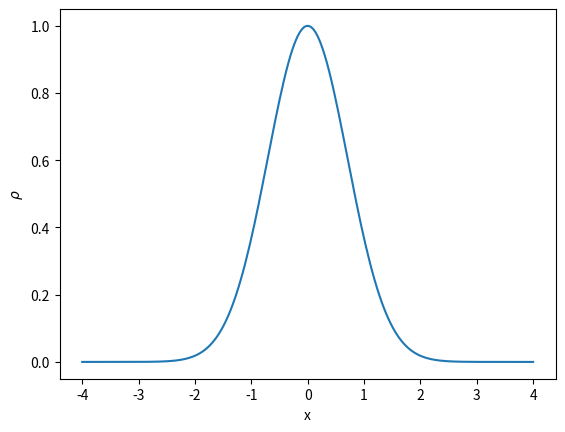
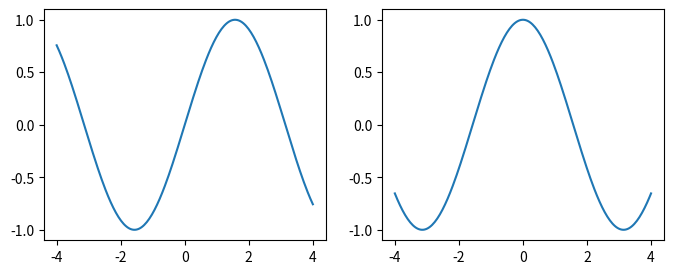

Reproduce these figures in Python, in order.
# %% [markdown]
# # Plots, outputs and tags
#
# This page was generated from a plain Python script in the jupytext percent
# format. Prose is **Markdown** (MyST), so roles such as
# {math}`\rho_a = \sum_b m_b W_{ab}` work.
#
# ## Setup
#
# ### Parameters

# %%
# shamdoc_thumbnail_number = 2
import matplotlib.pyplot as plt
import numpy as np

dr = 0.1
bsize = 4
print(f"dr = {dr}, bsize = {bsize}")

# %% [markdown]
# The last expression of a cell is displayed, like in a notebook:

# %%
np.arange(5) * dr

# %% [markdown]
# ```{note}
# Directives work as usual in Markdown cells.
# ```
#
# $$
# \rho_a = \sum_b m_b W(r_{ab}, h_a)
# $$
#
# ## Plots
#
# ### A first figure

# %%
x = np.linspace(-bsize, bsize, 200)
plt.figure()
plt.plot(x, np.exp(-(x**2)))
plt.xlabel("x")
plt.ylabel(r"$\rho$")
plt.show()

# %% [markdown]
# ### A second figure (used as thumbnail)
#
# The plotting code is collapsed with the `hide-input` tag.

# %% tags=["hide-input"]
fig, axs = plt.subplots(1, 2, figsize=(8, 3))
axs[0].plot(x, np.sin(x))
axs[1].plot(x, np.cos(x))
plt.show()

# %% [rst]
# Cells marked ``[rst]`` stay reStructuredText, which helps migrating old examples:
#
# .. math::
#
#    \nabla \cdot \mathbf{v} = 0
#
# * item one
# * item two

# %% tags=["remove-input"]
print("This output comes from a cell whose code is removed (remove-input).")

# %% [markdown]
# ## A long output
#
# Text outputs longer than `--max-output-lines` are truncated in the middle.

# %%
for i in range(600):
    print(f"step {i}")
